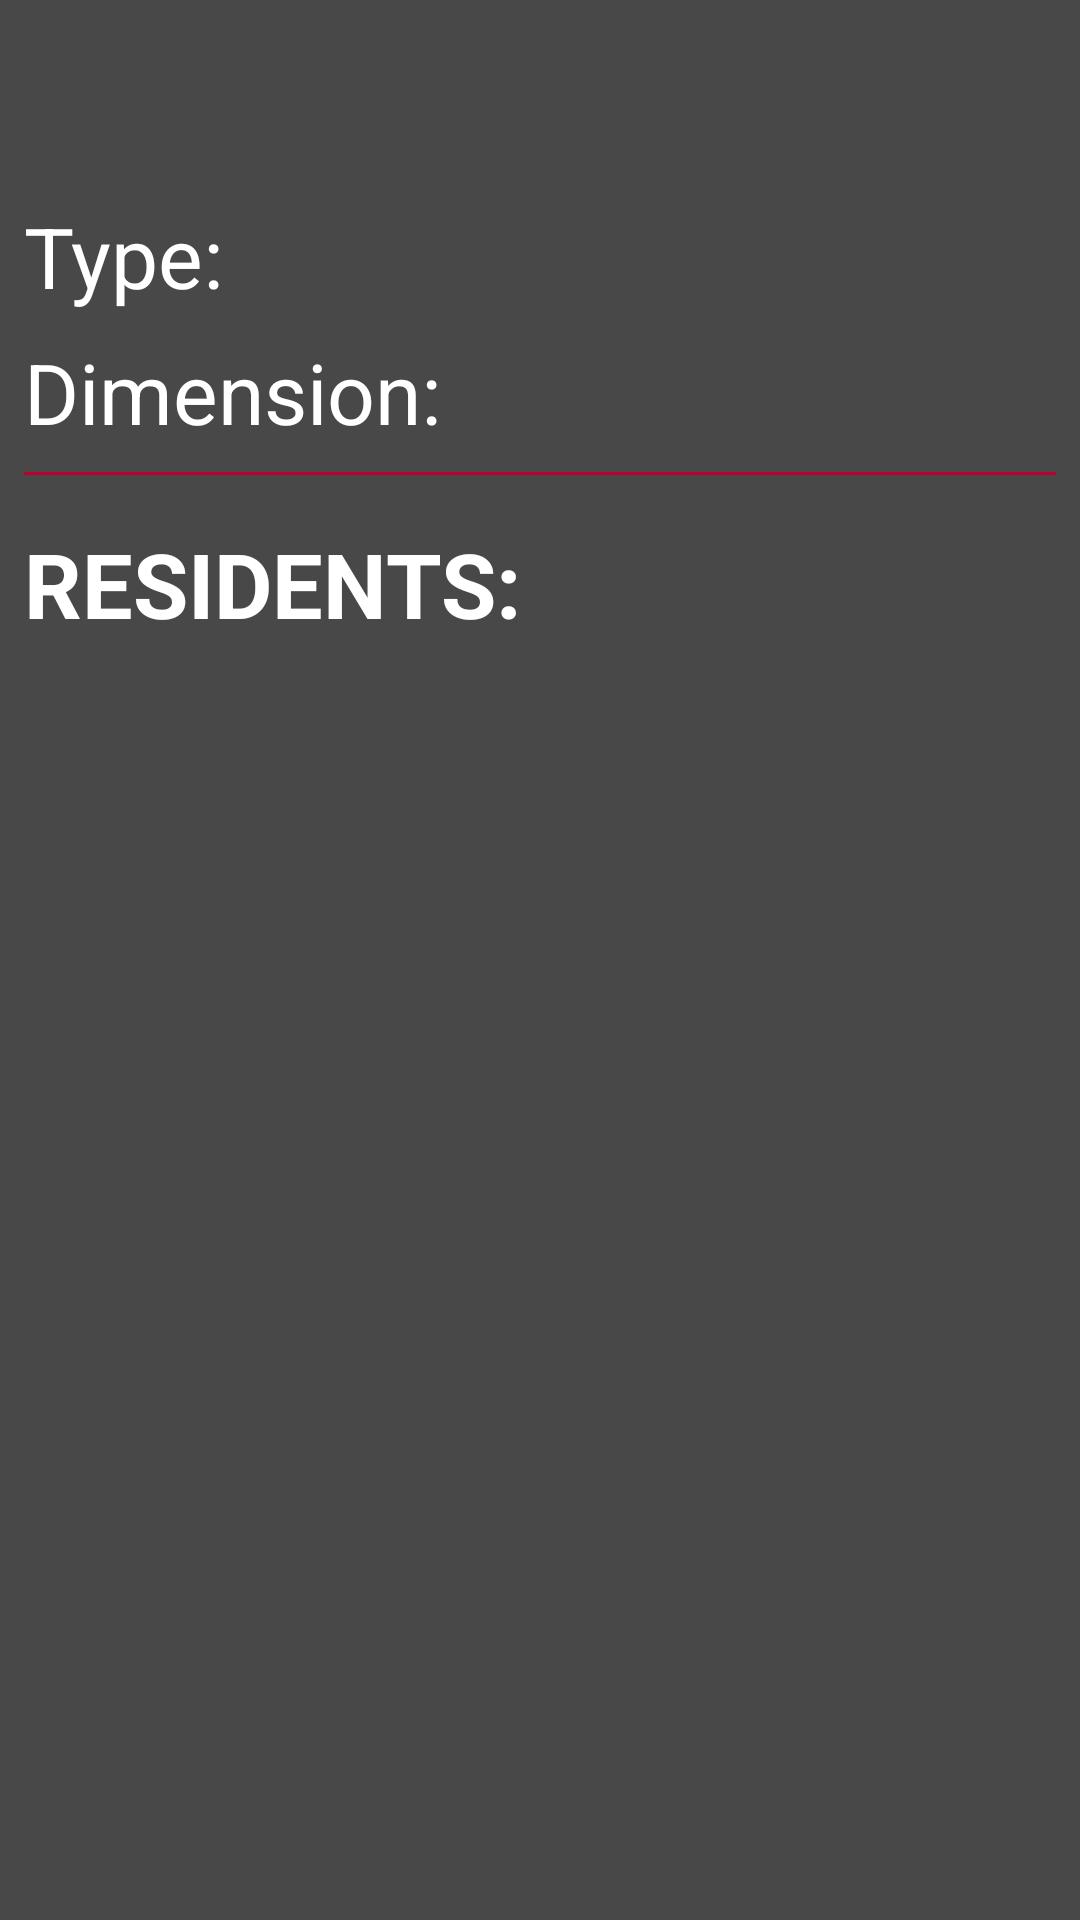

The Android layout XML behind this screen, and the referenced resources:
<!-- AndroidManifest.xml: application theme AppTheme -->
<!-- res/layout/fragment_location.xml -->
<?xml version="1.0" encoding="utf-8"?>
<android.support.constraint.ConstraintLayout xmlns:android="http://schemas.android.com/apk/res/android"
    xmlns:app="http://schemas.android.com/apk/res-auto"
    xmlns:tools="http://schemas.android.com/tools"
    android:id="@+id/frameLayout"
    android:layout_width="match_parent"
    android:layout_height="match_parent"
    tools:context=".controller.items.LocationFragment"
    tools:layout_editor_absoluteY="25dp">


    <TextView
        android:id="@+id/location_name"
        android:layout_width="395dp"
        android:layout_height="wrap_content"
        android:layout_marginEnd="8dp"
        android:layout_marginStart="8dp"
        android:layout_marginTop="8dp"
        android:textAlignment="center"
        android:textAllCaps="false"
        android:textColor="@color/colorSecondary"
        android:textSize="38sp"
        android:textStyle="bold"
        app:layout_constraintEnd_toEndOf="parent"
        app:layout_constraintStart_toStartOf="parent"
        app:layout_constraintTop_toTopOf="parent"
        tools:text="Anatomy Park" />

    <android.support.v7.widget.RecyclerView
        android:id="@+id/location_residents_rv"
        android:layout_width="0dp"
        android:layout_height="0dp"
        android:layout_marginTop="8dp"
        app:layout_constraintBottom_toBottomOf="parent"
        app:layout_constraintEnd_toEndOf="parent"
        app:layout_constraintStart_toStartOf="parent"
        app:layout_constraintTop_toBottomOf="@+id/textView10" />

    <TextView
        android:id="@+id/textView5"
        android:layout_width="wrap_content"
        android:layout_height="wrap_content"
        android:layout_marginStart="8dp"
        android:layout_marginTop="8dp"
        android:text="Type:"
        android:textColor="@color/colorTextPrimary"
        android:textSize="28sp"
        app:layout_constraintStart_toStartOf="parent"
        app:layout_constraintTop_toBottomOf="@+id/location_name" />

    <TextView
        android:id="@+id/location_type"
        android:layout_width="0dp"
        android:layout_height="wrap_content"
        android:layout_marginEnd="8dp"
        android:layout_marginStart="8dp"
        android:layout_marginTop="8dp"
        android:textAlignment="viewEnd"
        android:textAllCaps="false"
        android:textColor="@color/colorTextPrimary"
        android:textSize="28sp"
        android:textStyle="bold"
        app:layout_constraintEnd_toEndOf="parent"
        app:layout_constraintStart_toEndOf="@+id/textView5"
        app:layout_constraintTop_toBottomOf="@+id/location_name"
        tools:text="Microverse" />

    <TextView
        android:id="@+id/textView7"
        android:layout_width="wrap_content"
        android:layout_height="wrap_content"
        android:layout_marginStart="8dp"
        android:layout_marginTop="8dp"
        android:text="Dimension:"
        android:textColor="@color/colorTextPrimary"
        android:textSize="28sp"
        app:layout_constraintStart_toStartOf="parent"
        app:layout_constraintTop_toBottomOf="@+id/textView5" />

    <TextView
        android:id="@+id/location_dimension"
        android:layout_width="0dp"
        android:layout_height="wrap_content"
        android:layout_marginEnd="8dp"
        android:layout_marginStart="8dp"
        android:layout_marginTop="8dp"
        android:textAlignment="viewEnd"
        android:textAllCaps="false"
        android:textColor="@color/colorTextPrimary"
        android:textSize="28sp"
        android:textStyle="bold"
        app:layout_constraintEnd_toEndOf="parent"
        app:layout_constraintStart_toEndOf="@+id/textView7"
        app:layout_constraintTop_toBottomOf="@+id/location_type"
        tools:text="Dimension C-137" />

    <TextView
        android:id="@+id/textView10"
        android:layout_width="wrap_content"
        android:layout_height="wrap_content"
        android:layout_marginStart="8dp"
        android:layout_marginTop="16dp"
        android:text="Residents:"
        android:textAllCaps="true"
        android:textColor="@color/colorTextPrimary"
        android:textSize="30sp"
        android:textStyle="bold"
        app:layout_constraintStart_toStartOf="parent"
        app:layout_constraintTop_toBottomOf="@+id/view" />

    <View
        android:id="@+id/view"
        style="@style/Divider"
        android:layout_width="0dp"
        android:layout_height="1dp"
        android:layout_marginEnd="8dp"
        android:layout_marginStart="8dp"
        android:layout_marginTop="8dp"
        app:layout_constraintEnd_toEndOf="parent"
        app:layout_constraintStart_toStartOf="parent"
        app:layout_constraintTop_toBottomOf="@+id/textView7" />

    <ProgressBar
        android:id="@+id/progressBar"
        style="?android:attr/progressBarStyle"
        android:visibility="gone"
        android:layout_width="wrap_content"
        android:layout_height="wrap_content"
        android:layout_marginBottom="8dp"
        android:layout_marginEnd="8dp"
        android:layout_marginStart="8dp"
        android:layout_marginTop="8dp"
        app:layout_constraintBottom_toBottomOf="@+id/location_residents_rv"
        app:layout_constraintEnd_toEndOf="parent"
        app:layout_constraintStart_toStartOf="parent"
        app:layout_constraintTop_toTopOf="parent" />
</android.support.constraint.ConstraintLayout>
<!-- resources referenced by this layout -->
<resources>
  <color name="colorSecondary">#f50057</color>
  <color name="colorTextPrimary">#ffffff</color>
  <style name="Divider">
          <item name="android:layout_width">1dp</item>
          <item name="android:layout_height">match_parent</item>
          <item name="android:background">@color/colorSecondaryDark</item>
      </style>
  <style name="AppTheme" parent="Theme.AppCompat.DayNight.NoActionBar">
          
          <item name="colorPrimary">@color/colorPrimary</item>
          <item name="colorPrimaryDark">@color/colorPrimaryDark</item>
          <item name="colorAccent">@color/colorSecondary</item>
          <item name="android:textColorPrimary">@color/colorTextPrimary</item>
          <item name="android:colorBackground">@color/colorPrimaryLight</item>
          <item name="android:textColorPrimaryInverse">@color/colorTextSecondary</item>
          <item name="android:textColorSecondary">@color/colorTextSecondary</item>
          <item name="android:textColorSecondaryInverse">@color/colorTextPrimary</item>
          <item name="android:colorForeground">@color/colorSecondaryLight</item>
      </style>
  <color name="colorSecondaryDark">#bb002f</color>
  <color name="colorPrimary">#212121</color>
  <color name="colorPrimaryDark">#000000</color>
  <color name="colorPrimaryLight">#484848</color>
  <color name="colorTextSecondary">#000000</color>
  <color name="colorSecondaryLight">#ff5983</color>
</resources>
